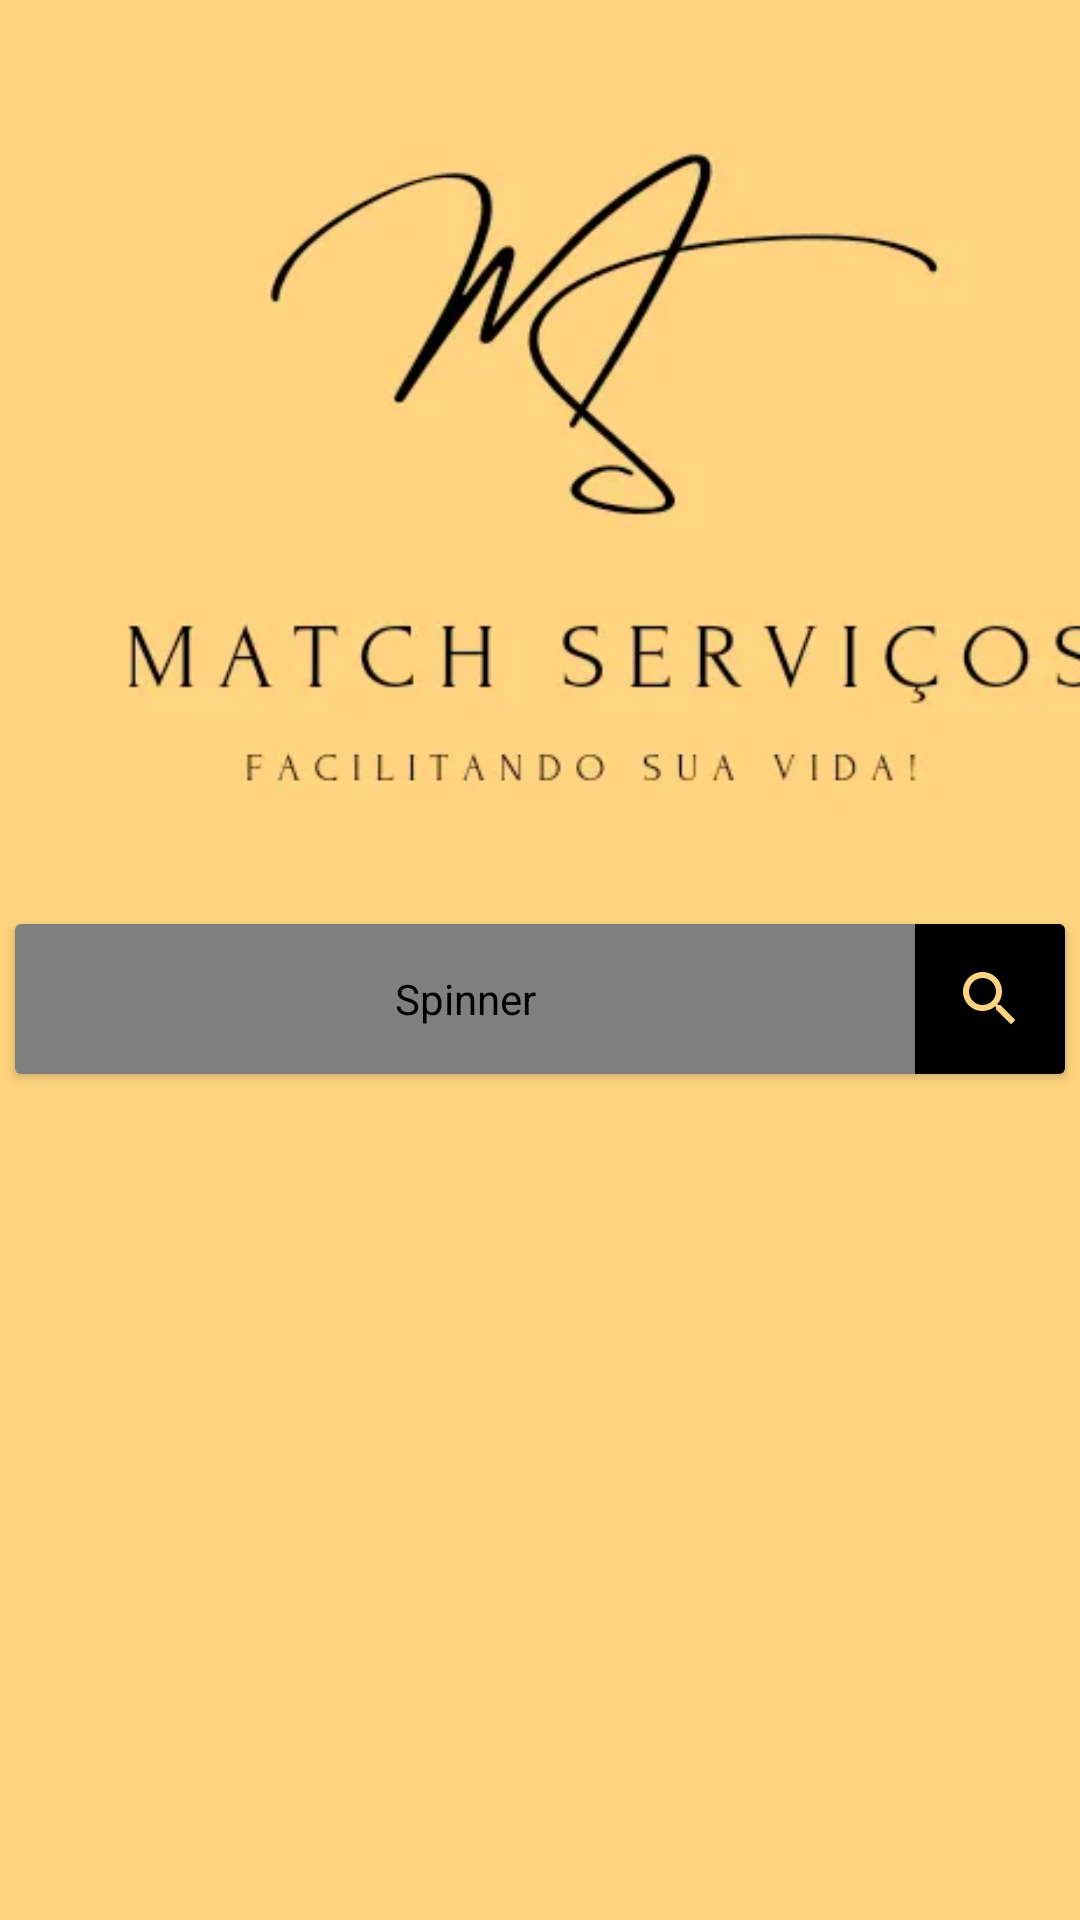

The Android layout XML behind this screen, and the referenced resources:
<!-- AndroidManifest.xml: application theme Theme.MatchServiços -->
<!-- res/layout/activity_tela_lista_servicos.xml -->
<?xml version="1.0" encoding="utf-8"?>
<LinearLayout xmlns:android="http://schemas.android.com/apk/res/android"
    xmlns:app="http://schemas.android.com/apk/res-auto"
    xmlns:tools="http://schemas.android.com/tools"
    android:layout_width="match_parent"
    android:layout_height="match_parent"
    android:layout_gravity="center"
    android:background="@color/login_background"
    android:orientation="vertical"
    tools:context=".TelaListaServicos">

    <ImageButton
        android:id="@+id/imgbtnVoltarTelaListaServicos"
        android:layout_width="wrap_content"
        android:layout_height="wrap_content"
        android:layout_marginStart="24dp"
        android:layout_marginTop="16dp"
        android:backgroundTint="#00FFFFFF"
        android:src="@drawable/ic_baseline_arrow_back_24"></ImageButton>

    <ImageView
        android:id="@+id/imageView3"
        android:layout_width="347dp"
        android:layout_height="232dp"
        android:layout_marginStart="30dp"
        android:layout_marginTop="10dp"
        app:srcCompat="@drawable/captura_de_tela_2022_06_11_151831__1_" />


    <androidx.cardview.widget.CardView

        android:layout_width="350dp"
        android:layout_height="50dp"
        android:layout_gravity="center"
        android:layout_marginTop="30dp">

        <Spinner
            android:id="@+id/spnCategoriaTelaListaServicos"
            android:layout_width="300dp"
            android:layout_height="50dp"
            android:background="@color/login_background"
            android:backgroundTintMode="src_over"
            android:popupBackground="@color/login_background"
            android:popupElevation="@dimen/cardview_default_radius"
            android:popupTheme="@color/login_background"></Spinner>

        <ImageButton
            android:id="@+id/imgbtnPesquisaTelaListaServicos"
            android:layout_width="50dp"
            android:layout_height="50dp"
            android:layout_gravity="right"
            android:background="@color/black"
            android:backgroundTint="@color/black"
            app:layout_constraintEnd_toEndOf="parent"
            app:layout_constraintTop_toTopOf="parent"
            app:srcCompat="@drawable/ic_baseline_search_24" />


    </androidx.cardview.widget.CardView>

    <androidx.recyclerview.widget.RecyclerView
        android:id="@+id/rvListaServicos"
        android:layout_width="match_parent"
        android:layout_height="match_parent"
        android:layout_marginTop="30dp"
        android:visibility="gone">

    </androidx.recyclerview.widget.RecyclerView>

    <TextView
        android:id="@+id/txtvwSemServicoTelaListaServicos"
        android:layout_width="wrap_content"
        android:layout_height="wrap_content"
        android:layout_gravity="center"
        android:layout_marginTop="200dp"
        android:gravity="center"
        android:text="Sem Serviços Cadastrados"
        android:textColor="@color/black"
        android:textSize="20sp"
        android:textStyle="bold"
        android:visibility="gone"></TextView>


</LinearLayout>
<!-- resources referenced by this layout -->
<resources>
  <color name="black">#FF000000</color>
  <color name="login_background">#ffd480</color>
  <!-- drawable captura_de_tela_2022_06_11_151831__1_: png bitmap (drawable, 64989 bytes) -->
  <!-- drawable ic_baseline_search_24 (drawable) -->
  <vector android:height="24dp" android:tint="#FFD480"
      android:viewportHeight="24" android:viewportWidth="24"
      android:width="24dp" xmlns:android="http://schemas.android.com/apk/res/android">
      <path android:fillColor="@android:color/white" android:pathData="M15.5,14h-0.79l-0.28,-0.27C15.41,12.59 16,11.11 16,9.5 16,5.91 13.09,3 9.5,3S3,5.91 3,9.5 5.91,16 9.5,16c1.61,0 3.09,-0.59 4.23,-1.57l0.27,0.28v0.79l5,4.99L20.49,19l-4.99,-5zM9.5,14C7.01,14 5,11.99 5,9.5S7.01,5 9.5,5 14,7.01 14,9.5 11.99,14 9.5,14z"/>
  </vector>
  <style name="Theme.MatchServiços" parent="Theme.MaterialComponents.DayNight.DarkActionBar">
          
          <item name="colorPrimary">@color/purple_500</item>
          <item name="colorPrimaryVariant">@color/purple_700</item>
          <item name="colorOnPrimary">@color/white</item>
          
          <item name="colorSecondary">@color/teal_200</item>
          <item name="colorSecondaryVariant">@color/teal_700</item>
          <item name="colorOnSecondary">@color/black</item>
          
          <item name="android:statusBarColor" tools:targetApi="l">?attr/colorPrimaryVariant</item>
          
      </style>
  <color name="purple_500">#FF6200EE</color>
  <color name="purple_700">#FF3700B3</color>
  <color name="white">#FFFFFFFF</color>
  <color name="teal_200">#FF03DAC5</color>
  <color name="teal_700">#FF018786</color>
</resources>
